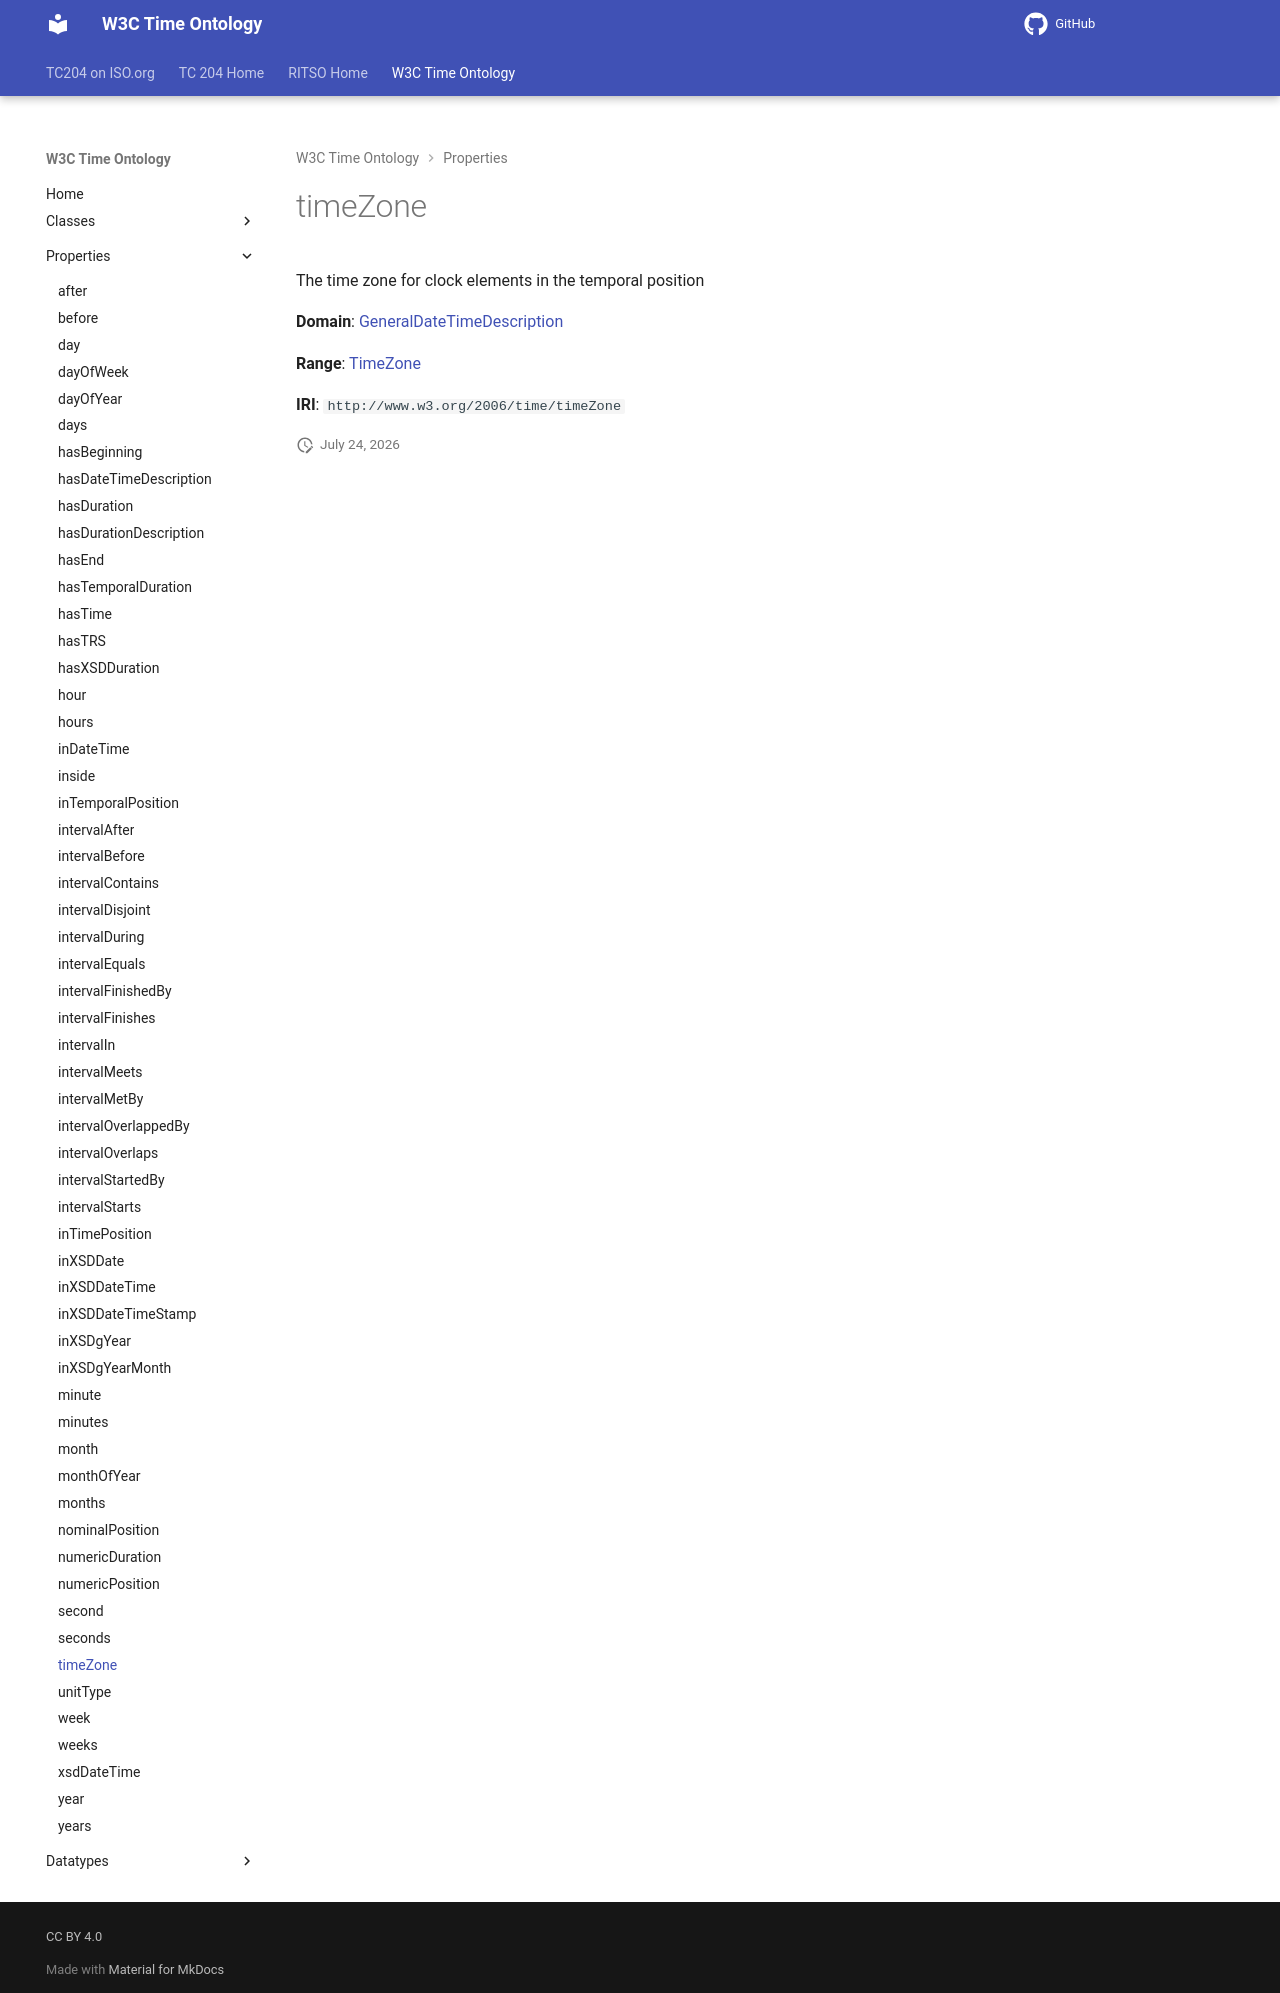

repository: ISO-TC204/ontology-import-time · page: 2026-07-24_15-42-09/properties/timeZone/index.html · generator: mkdocs

# timeZone

The time zone for clock elements in the temporal position

**Domain**: [GeneralDateTimeDescription](../classes/GeneralDateTimeDescription.md)

**Range**: [TimeZone](../classes/TimeZone.md)

**IRI**: `http://www.w3.org/2006/time/timeZone`
